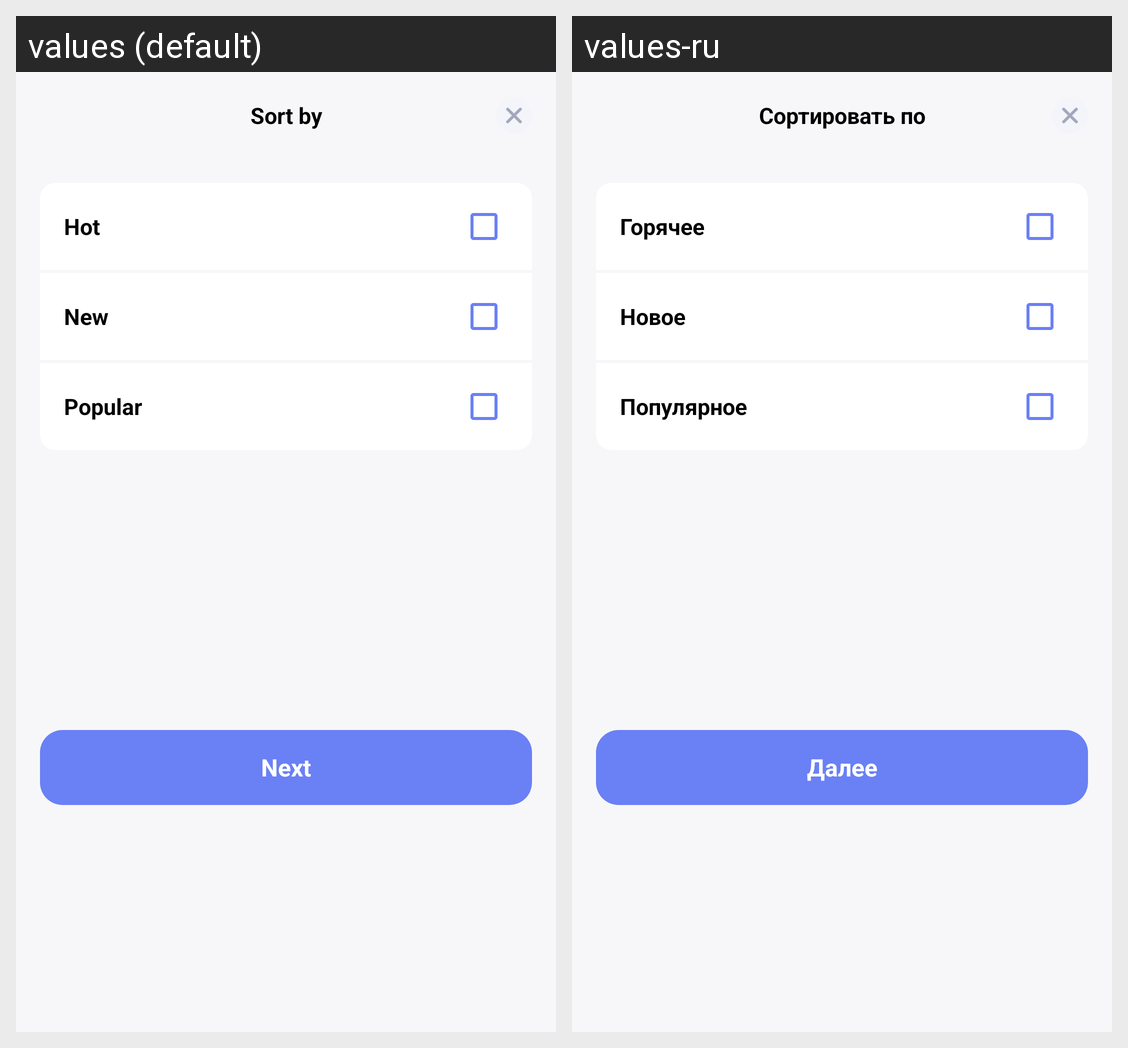

The same Android screen rendered under two of its app's locales, left to right. List the strings drawn on it with the default value and each locale's translation.
Android screen res/layout/dialog_post_filters.xml rendered under 2 locales, left to right: values (default), values-ru. Device: Nexus 5 (rendered at 1080×1920; each locale shown at half size, 540×960, under a caption strip naming it); theme AppThemeLight.
Strings drawn on this screen, with the default value and each locale's value (text and hints the layout hard-codes, and strings that could not be matched under every locale, appear in the picture but are not listed):

sort_by
  values: Sort by
  values-ru: Сортировать по

sort_hot
  values: Hot
  values-ru: Горячее

sort_new
  values: New
  values-ru: Новое

sort_popular
  values: Popular
  values-ru: Популярное

next
  values: Next
  values-ru: Далее
